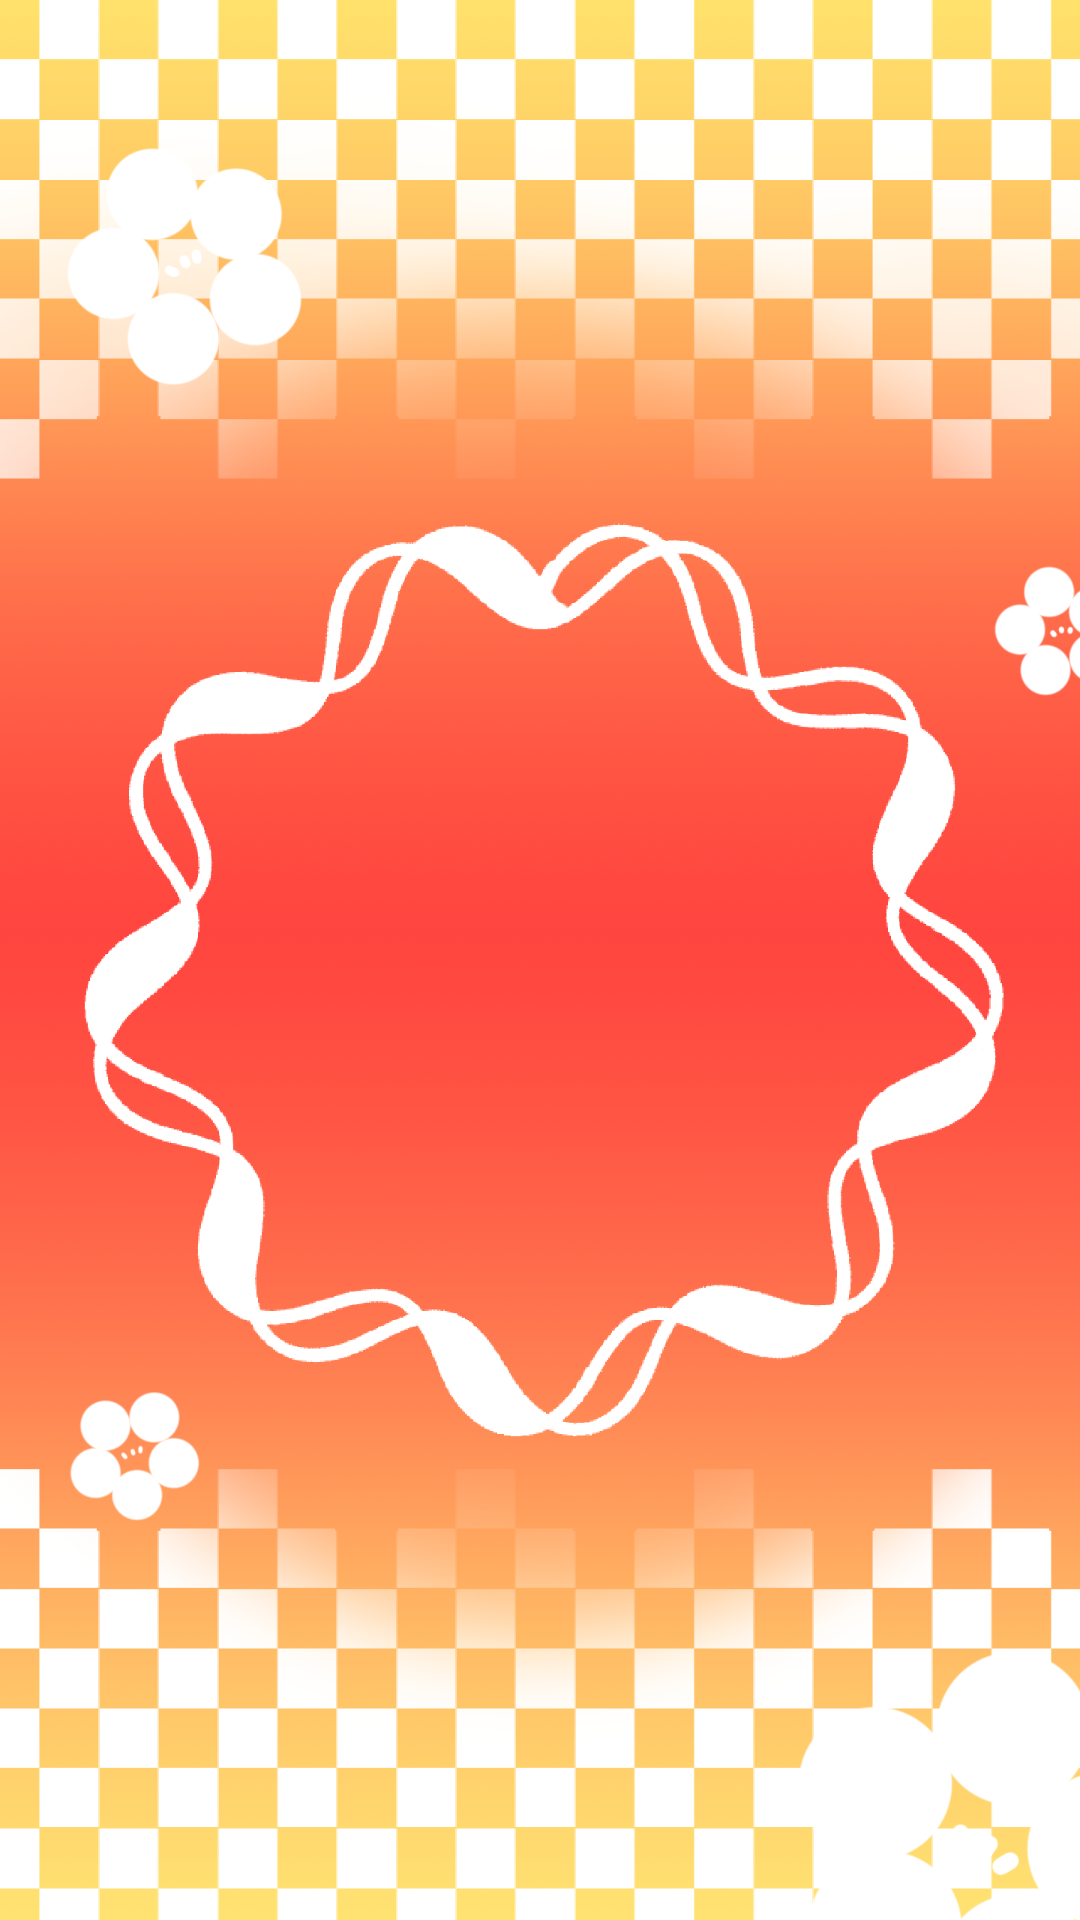

The Android layout XML behind this screen, and the referenced resources:
<!-- AndroidManifest.xml: application theme Theme.OmikujiApp -->
<!-- res/layout/activity_result.xml -->
<?xml version="1.0" encoding="utf-8"?>
<FrameLayout xmlns:android="http://schemas.android.com/apk/res/android"
    android:layout_width="match_parent"
    android:layout_height="match_parent"
    android:background="@drawable/result_bg">




</FrameLayout>
<!-- resources referenced by this layout -->
<resources>
  <!-- drawable result_bg: png bitmap (drawable, 371580 bytes) -->
  <style name="Theme.OmikujiApp" parent="Base.Theme.OmikujiApp" />
  <style name="Base.Theme.OmikujiApp" parent="Theme.Material3.DayNight.NoActionBar">
          
          
          <item name="android:windowBackground">@color/orange</item>
  
      </style>
  <color name="orange">#FF7D32</color>
</resources>
